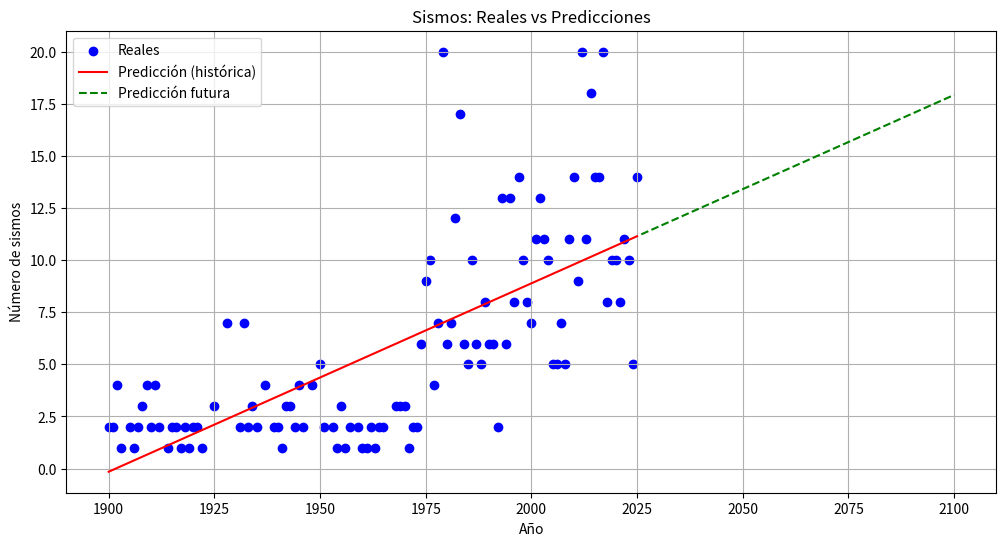

Source code (Python):
import matplotlib.pyplot as plt

# Datos históricos
anos = [
    1900,1901,1902,1903,1905,1906,1907,1908,1909,1910,
    1911,1912,1914,1915,1916,1917,1918,1919,1920,1921,
    1922,1925,1928,1931,1932,1933,1934,1935,1937,1939,
    1940,1941,1942,1943,1944,1945,1946,1948,1950,1951,
    1953,1954,1955,1956,1957,1959,1960,1961,1962,1963,
    1964,1965,1968,1969,1970,1971,1972,1973,1974,1975,
    1976,1977,1978,1979,1980,1981,1982,1983,1984,1985,
    1986,1987,1988,1989,1990,1991,1992,1993,1994,1995,
    1996,1997,1998,1999,2000,2001,2002,2003,2004,2005,
    2006,2007,2008,2009,2010,2011,2012,2013,2014,2015,
    2016,2017,2018,2019,2020,2021,2022,2023,2024,2025
]

reales = [
    2,2,4,1,2,1,2,3,4,2,
    4,2,1,2,2,1,2,1,2,2,
    1,3,7,2,7,2,3,2,4,2,
    2,1,3,3,2,4,2,4,5,2,
    2,1,3,1,2,2,1,1,2,1,
    2,2,3,3,3,1,2,2,6,9,
    10,4,7,20,6,7,12,17,6,5,
    10,6,5,8,6,6,2,13,6,13,
    8,14,10,8,7,11,13,11,10,5,
    5,7,5,11,14,9,20,11,18,14,
    14,20,8,10,10,8,11,10,5,14
]

prediccion_hist = [
    -0.1507,-0.0603,0.0301,0.1205,0.3012,0.3916,0.482,0.5724,0.6628,0.7532,
    0.8436,0.934,1.1147,1.2051,1.2955,1.3859,1.4763,1.5667,1.6571,1.7475,
    1.8379,2.109,2.3802,2.6514,2.7418,2.8321,2.9225,3.0129,3.1937,3.3745,
    3.4649,3.5553,3.6457,3.736,3.8264,3.9168,4.0072,4.188,4.3688,4.4592,
    4.6399,4.7303,4.8207,4.9111,5.0015,5.1823,5.2727,5.3631,5.4534,5.5438,
    5.6342,5.7246,5.9958,6.0862,6.1766,6.2669,6.3573,6.4477,6.5381,6.6285,
    6.7189,6.8093,6.8997,6.9901,7.0805,7.1708,7.2612,7.3516,7.442,7.5324,
    7.6228,7.7132,7.8036,7.894,7.9843,8.0747,8.1651,8.2555,8.3459,8.4363,
    8.5267,8.6171,8.7075,8.7978,8.8882,8.9786,9.069,9.1594,9.2498,9.3402,
    9.4306,9.521,9.6114,9.7017,9.7921,9.8825,9.9729,10.0633,10.1537,10.2441,
    10.3345,10.4249,10.5152,10.6056,10.696,10.7864,10.8768,10.9672,11.0576,11.148
]

# Datos de predicciones futuras
anos_futuros = list(range(2026, 2101))
predicciones_fut = [
    11.2384,11.3288,11.4191,11.5095,11.5999,11.6903,11.7807,11.8711,11.9615,12.0519,
    12.1423,12.2326,12.323,12.4134,12.5038,12.5942,12.6846,12.775,12.8654,12.9558,
    13.0462,13.1365,13.2269,13.3173,13.4077,13.4981,13.5885,13.6789,13.7693,13.8597,
    13.95,14.0404,14.1308,14.2212,14.3116,14.402,14.4924,14.5828,14.6732,14.7636,
    14.8539,14.9443,15.0347,15.1251,15.2155,15.3059,15.3963,15.4867,15.5771,15.6674,
    15.7578,15.8482,15.9386,16.029,16.1194,16.2098,16.3002,16.3906,16.4809,16.5713,
    16.6617,16.7521,16.8425,16.9329,17.0233,17.1137,17.2041,17.2945,17.3848,17.4752,
    17.5656,17.656,17.7464,17.8368,17.9272
]

# Crear gráfico
plt.figure(figsize=(12,6))

# Históricos reales
plt.scatter(anos, reales, color='blue', label='Reales')

# Predicciones históricas
plt.plot(anos, prediccion_hist, color='red', label='Predicción (histórica)')

# Predicciones futuras
plt.plot(anos_futuros, predicciones_fut, color='green', linestyle='--', label='Predicción futura')

# Títulos y etiquetas
plt.title('Sismos: Reales vs Predicciones')
plt.xlabel('Año')
plt.ylabel('Número de sismos')
plt.legend()
plt.grid(True)

plt.show()
